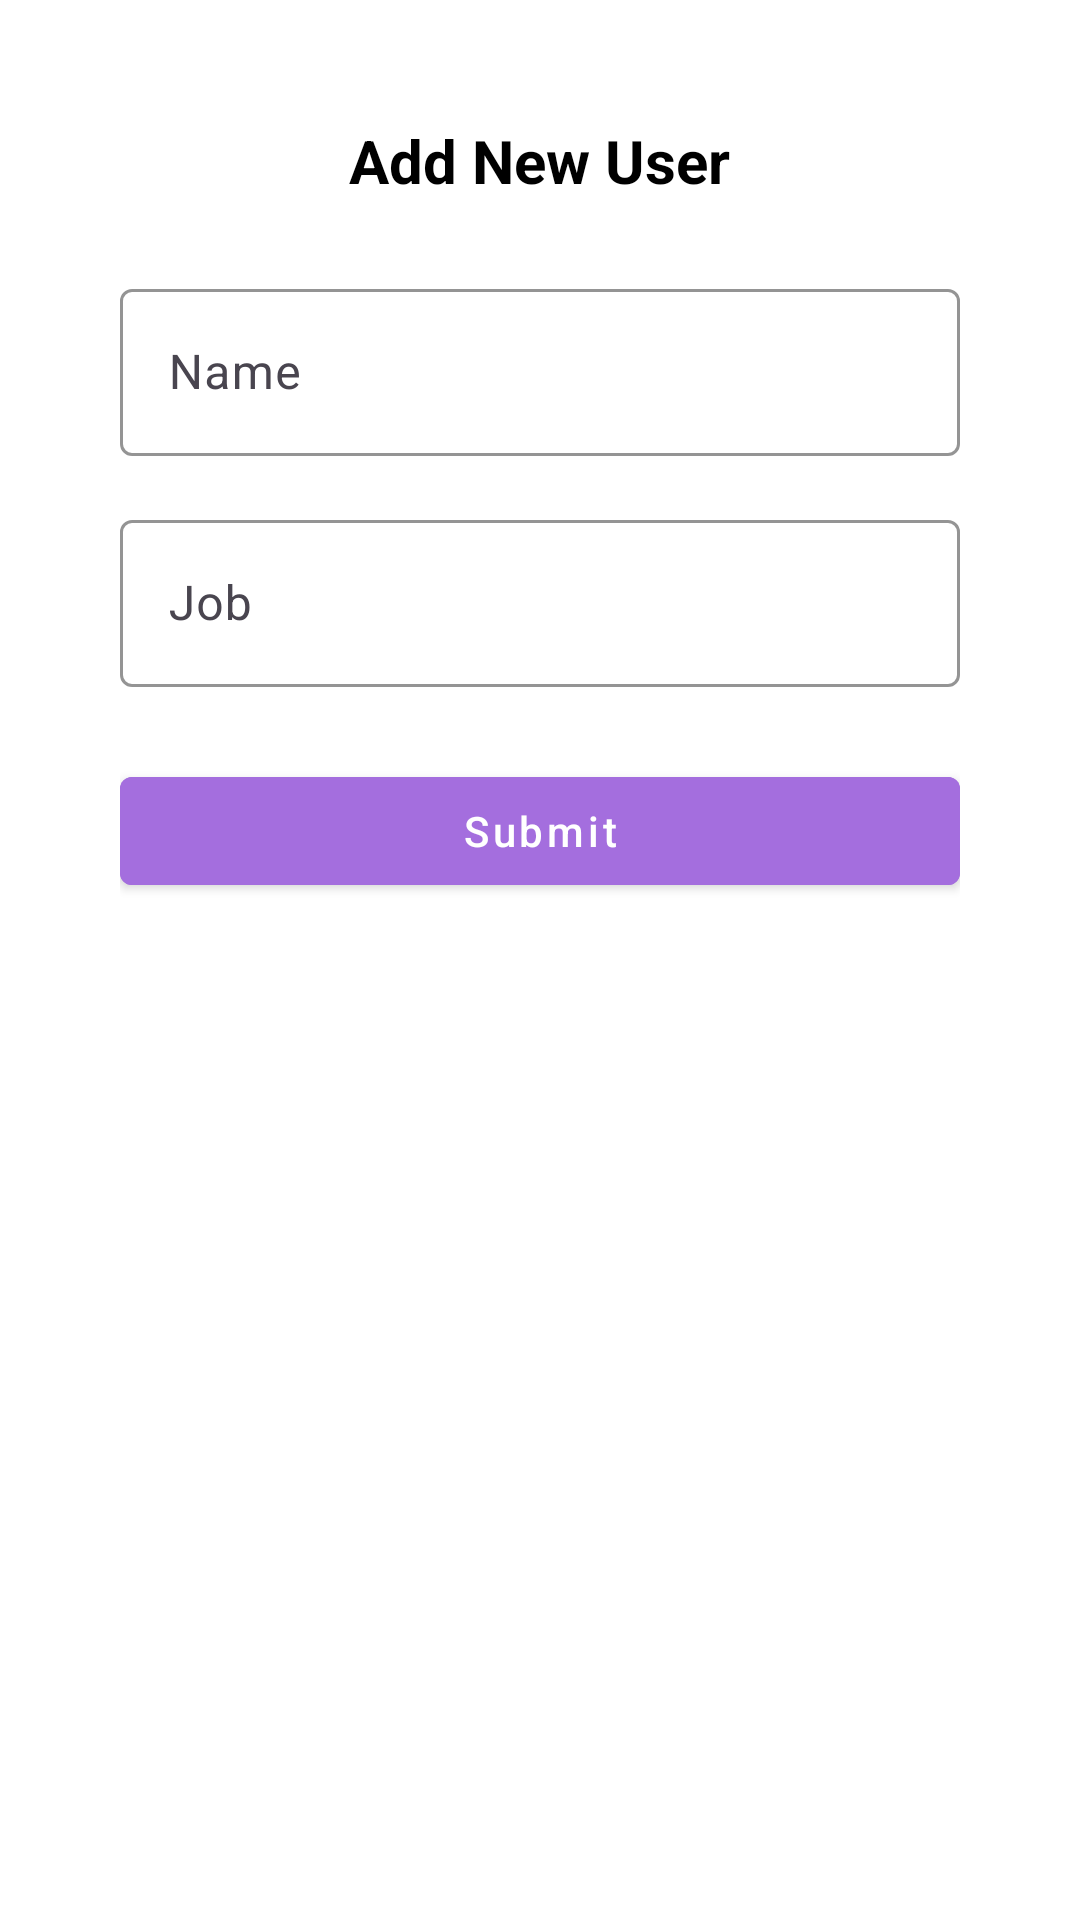

Reconstruct the res/layout file that produces this screen, plus the resources it refers to.
<!-- AndroidManifest.xml: application theme Theme.PCMovies -->
<!-- res/layout/fragment_add_user.xml -->
<?xml version="1.0" encoding="utf-8"?>
<ScrollView xmlns:android="http://schemas.android.com/apk/res/android"
    xmlns:tools="http://schemas.android.com/tools"
    xmlns:app="http://schemas.android.com/apk/res-auto"
    android:id="@+id/scrollView"
    android:layout_width="match_parent"
    android:layout_height="match_parent"
    android:padding="24dp"
    android:background="@android:color/white"
    tools:context=".ui.newuser.AddUserFragment">

    <LinearLayout
        android:layout_width="match_parent"
        android:layout_height="wrap_content"
        android:orientation="vertical"
        android:gravity="center"
        android:padding="16dp"
        android:background="@drawable/bg_card">

        <TextView
            android:layout_width="wrap_content"
            android:layout_height="wrap_content"
            android:text="Add New User"
            android:textSize="20sp"
            android:textStyle="bold"
            android:textColor="@android:color/black"
            android:layout_marginBottom="24dp" />

        <com.google.android.material.textfield.TextInputLayout
            android:layout_width="match_parent"
            android:layout_height="wrap_content"
            android:layout_marginBottom="16dp"
            app:boxStrokeColor="@color/purple_500"
            app:boxBackgroundMode="outline">

            <com.google.android.material.textfield.TextInputEditText
                android:id="@+id/etName"
                android:layout_width="match_parent"
                android:layout_height="wrap_content"
                android:hint="Name" />
        </com.google.android.material.textfield.TextInputLayout>

        <com.google.android.material.textfield.TextInputLayout
            android:layout_width="match_parent"
            android:layout_height="wrap_content"
            android:layout_marginBottom="24dp"
            app:boxStrokeColor="@color/purple_500"
            app:boxBackgroundMode="outline">

            <com.google.android.material.textfield.TextInputEditText
                android:id="@+id/etJob"
                android:layout_width="match_parent"
                android:layout_height="wrap_content"
                android:hint="Job" />
        </com.google.android.material.textfield.TextInputLayout>

        <com.google.android.material.button.MaterialButton
            android:id="@+id/btnSubmit"
            style="@style/Widget.MaterialComponents.Button"
            android:layout_width="match_parent"
            android:layout_height="wrap_content"
            android:text="Submit"
            android:textAllCaps="false"
            android:backgroundTint="@color/purple_500"
            android:textColor="@android:color/white" />
    </LinearLayout>
</ScrollView>
<!-- resources referenced by this layout -->
<resources>
  <color name="purple_500">#a46ede</color>
  <style name="Theme.PCMovies" parent="Base.Theme.PCMovies" />
  <style name="Base.Theme.PCMovies" parent="Theme.Material3.DayNight.NoActionBar">
          
          
      </style>
</resources>
